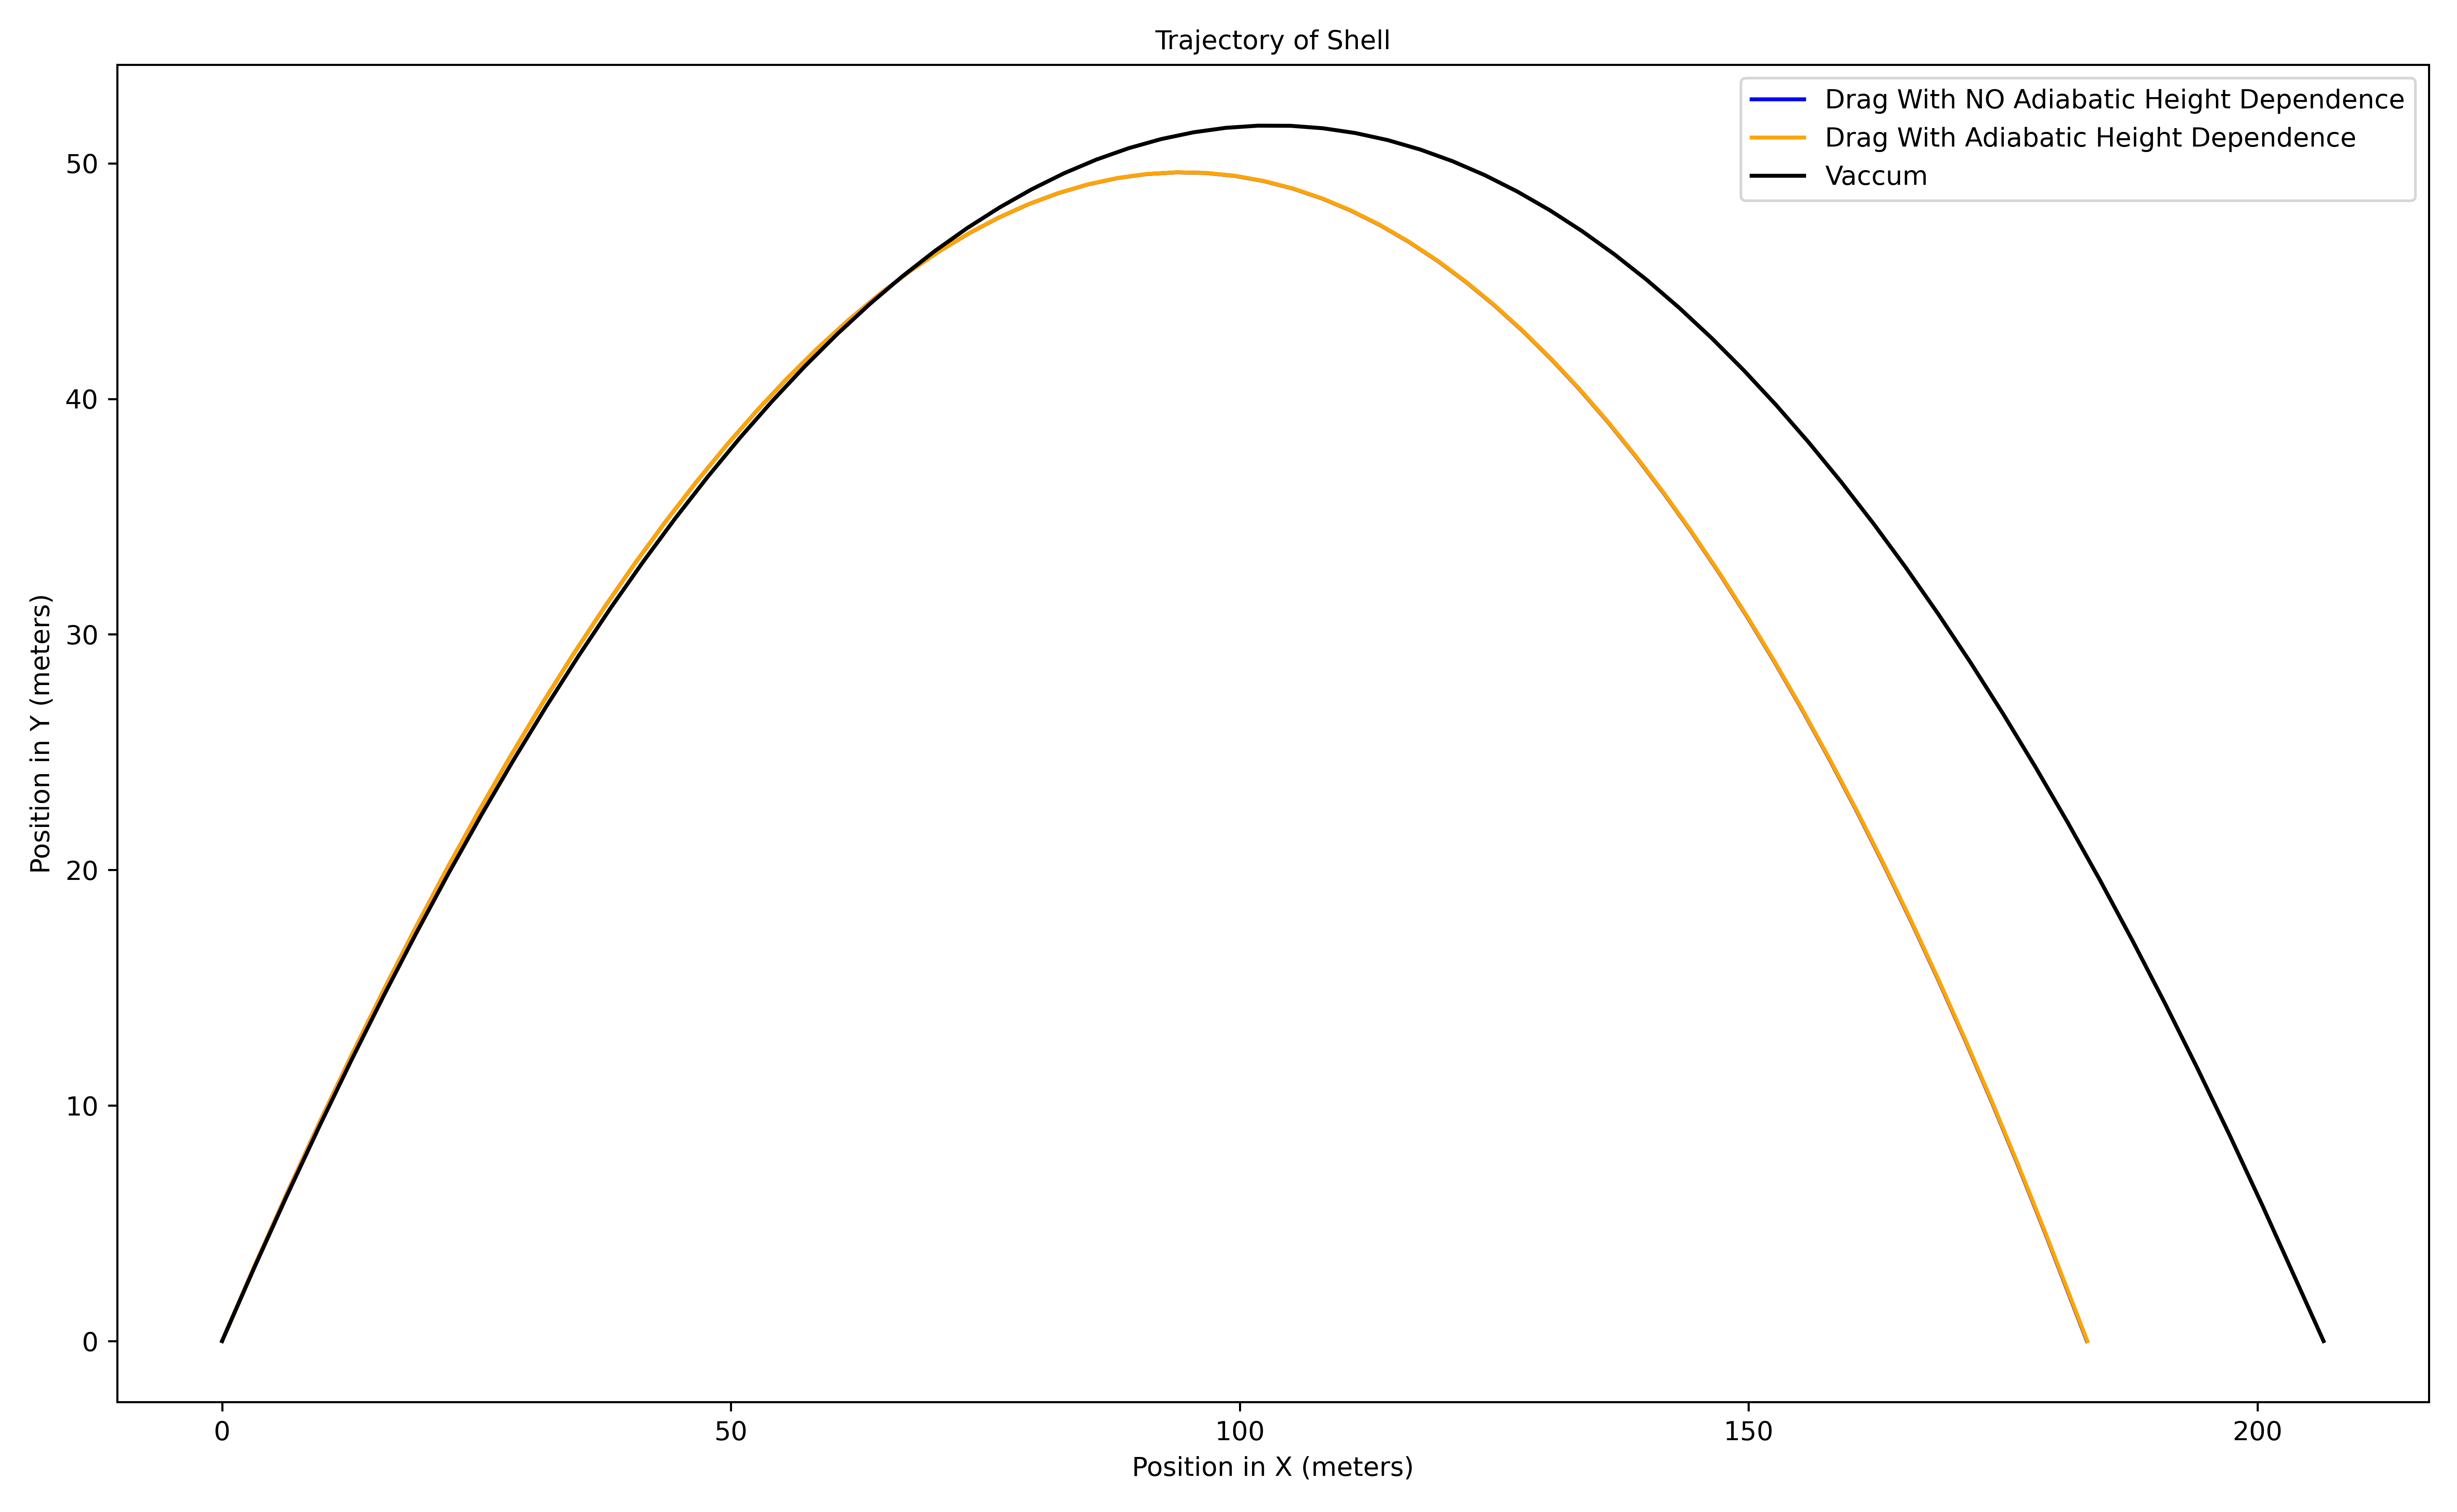

Source data for this figure (header and first rows):
x, y, t, v, angle, id
0, 0, 0, 45, 45, DRAG
3.182, 3.182, 0.1, 44.31, 45, DRAG
6.364, 6.266, 0.2, 43.45, 45, DRAG
9.532, 9.238, 0.3, 42.6, 45, DRAG
12.69, 12.1, 0.4, 41.77, 45, DRAG
15.83, 14.85, 0.5, 40.96, 45, DRAG
18.96, 17.5, 0.6, 40.18, 45, DRAG
22.08, 20.03, 0.7, 39.41, 45, DRAG
25.18, 22.46, 0.8, 38.66, 45, DRAG
28.28, 24.78, 0.9, 37.94, 45, DRAG
31.36, 26.99, 1, 37.24, 45, DRAG
34.43, 29.1, 1.1, 36.56, 45, DRAG
37.49, 31.1, 1.2, 35.9, 45, DRAG
40.54, 32.99, 1.3, 35.27, 45, DRAG
43.58, 34.78, 1.4, 34.66, 45, DRAG
46.6, 36.47, 1.5, 34.08, 45, DRAG
49.62, 38.05, 1.6, 33.52, 45, DRAG
52.63, 39.53, 1.7, 32.99, 45, DRAG
55.63, 40.91, 1.8, 32.49, 45, DRAG
58.62, 42.18, 1.9, 32.02, 45, DRAG
61.6, 43.36, 2, 31.57, 45, DRAG
64.57, 44.43, 2.1, 31.16, 45, DRAG
67.53, 45.4, 2.2, 30.78, 45, DRAG
70.48, 46.27, 2.3, 30.42, 45, DRAG
73.42, 47.03, 2.4, 30.1, 45, DRAG
76.36, 47.7, 2.5, 29.81, 45, DRAG
79.29, 48.27, 2.6, 29.55, 45, DRAG
82.2, 48.74, 2.7, 29.33, 45, DRAG
85.11, 49.1, 2.8, 29.14, 45, DRAG
88.02, 49.37, 2.9, 28.99, 45, DRAG
90.91, 49.54, 3, 28.86, 45, DRAG
93.79, 49.61, 3.1, 28.78, 45, DRAG
96.67, 49.59, 3.2, 28.72, 45, DRAG
99.54, 49.46, 3.3, 28.7, 45, DRAG
102.4, 49.24, 3.4, 28.72, 45, DRAG
105.3, 48.92, 3.5, 28.76, 45, DRAG
108.1, 48.5, 3.6, 28.84, 45, DRAG
110.9, 47.99, 3.7, 28.95, 45, DRAG
113.8, 47.38, 3.8, 29.09, 45, DRAG
116.6, 46.67, 3.9, 29.27, 45, DRAG
119.4, 45.87, 4, 29.47, 45, DRAG
122.2, 44.97, 4.1, 29.7, 45, DRAG
125, 43.97, 4.2, 29.96, 45, DRAG
127.8, 42.88, 4.3, 30.24, 45, DRAG
130.6, 41.7, 4.4, 30.55, 45, DRAG
133.4, 40.42, 4.5, 30.89, 45, DRAG
136.1, 39.05, 4.6, 31.24, 45, DRAG
138.9, 37.58, 4.7, 31.62, 45, DRAG
141.6, 36.02, 4.8, 32.02, 45, DRAG
144.4, 34.36, 4.9, 32.44, 45, DRAG
147.1, 32.61, 5, 32.88, 45, DRAG
149.8, 30.77, 5.1, 33.33, 45, DRAG
152.5, 28.84, 5.2, 33.8, 45, DRAG
155.3, 26.82, 5.3, 34.29, 45, DRAG
158, 24.7, 5.4, 34.79, 45, DRAG
160.6, 22.49, 5.5, 35.31, 45, DRAG
163.3, 20.19, 5.6, 35.83, 45, DRAG
166, 17.8, 5.7, 36.37, 45, DRAG
168.7, 15.33, 5.8, 36.92, 45, DRAG
171.3, 12.76, 5.9, 37.48, 45, DRAG
... 137 more rows
